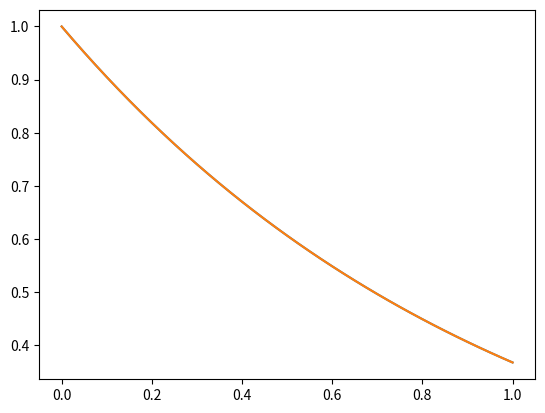
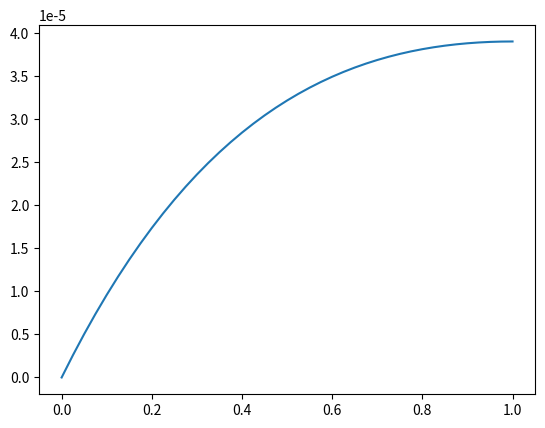

These figures' Python source, in order:
#!/usr/bin/env python3
# -*- coding: utf-8 -*-
"""
Created on Wed Sep 17 13:24:11 2025

[redacted]
"""

import numpy as np
import matplotlib.pyplot as plt

def f(x,y):
    # dy/dx = f(x,y)
    # if f=-y, then dy/dx = -y, then y=exp(-x)
    return -y

def step(f,x,y,h):
    k1 = h * f(x,y)
    #k2 = h * f(x+h, y+k1)
    #return y+0.5*(k1+k2)
    k2 = h* f(x+h/2, y+k1/2) # other version using half a step
    return y+k2

n = 40
h = 1/n
x = np.linspace(0,1,n+1)
y = 0*x
y[0] = 1
for i in range(len(x)-1):
    y[i+1] = step(f,x[i],y[i],h)
    # new y is old y plus a step
plt.figure(0)
plt.clf()
plt.plot(x,y)
plt.plot(x,np.exp(-x))
plt.show()

plt.figure(1)
plt.plot(x,y-np.exp(-x))
plt.show()